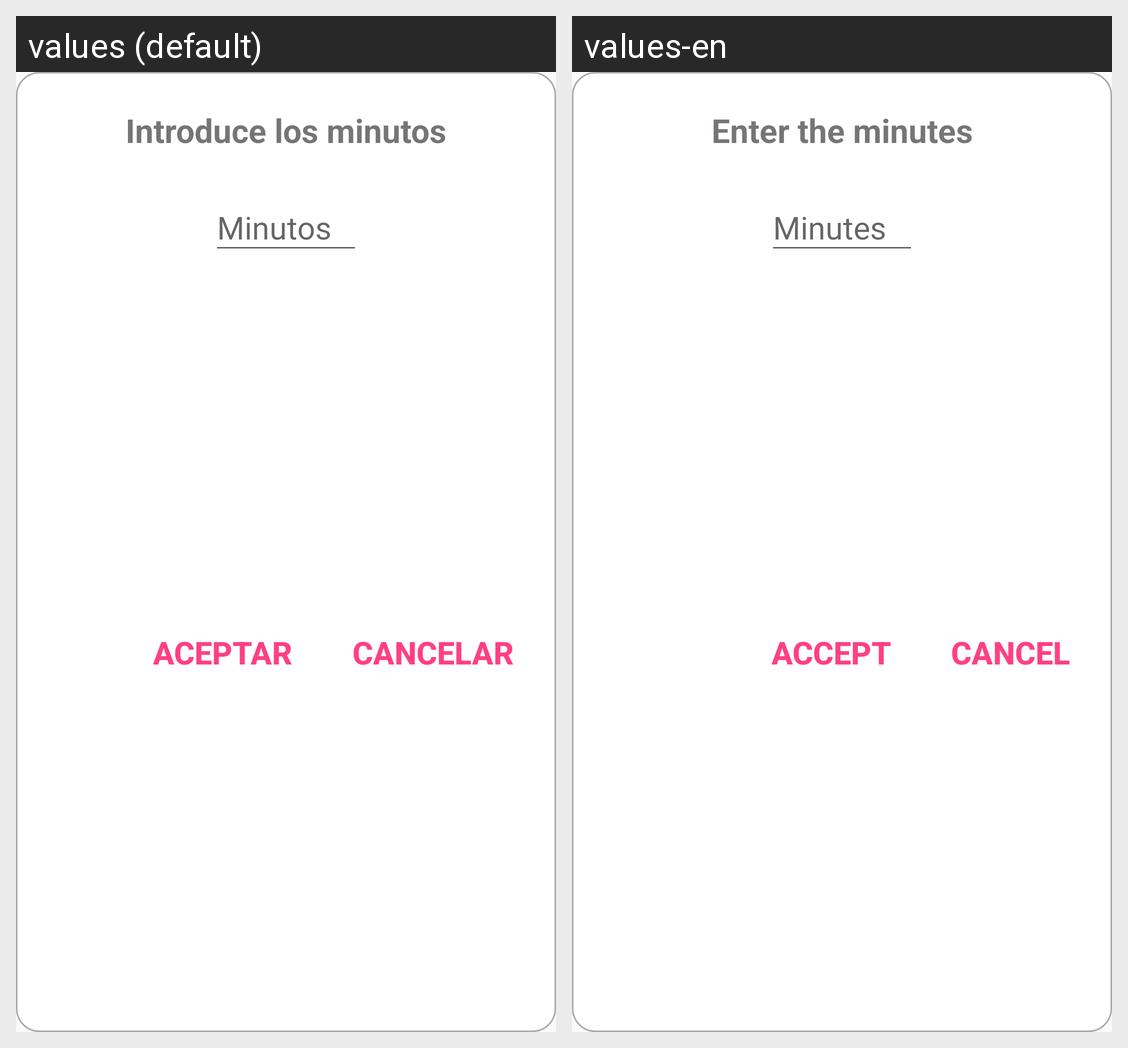

Locale-by-locale string values for the Android screen shown in this grid:
Android screen res/layout/dialog_insert_minutos.xml rendered under 2 locales, left to right: values (default), values-en. Device: Nexus 5 (rendered at 1080×1920; each locale shown at half size, 540×960, under a caption strip naming it); theme AppTheme.
Strings drawn on this screen, with the default value and each locale's value (text and hints the layout hard-codes, and strings that could not be matched under every locale, appear in the picture but are not listed):

dialog_title_minutos
  values: Introduce los minutos
  values-en: Enter the minutes

minutes
  values: Minutos
  values-en: Minutes

cancelar
  values: Cancelar
  values-en: Cancel

btnAceptar
  values: Aceptar
  values-en: Accept
